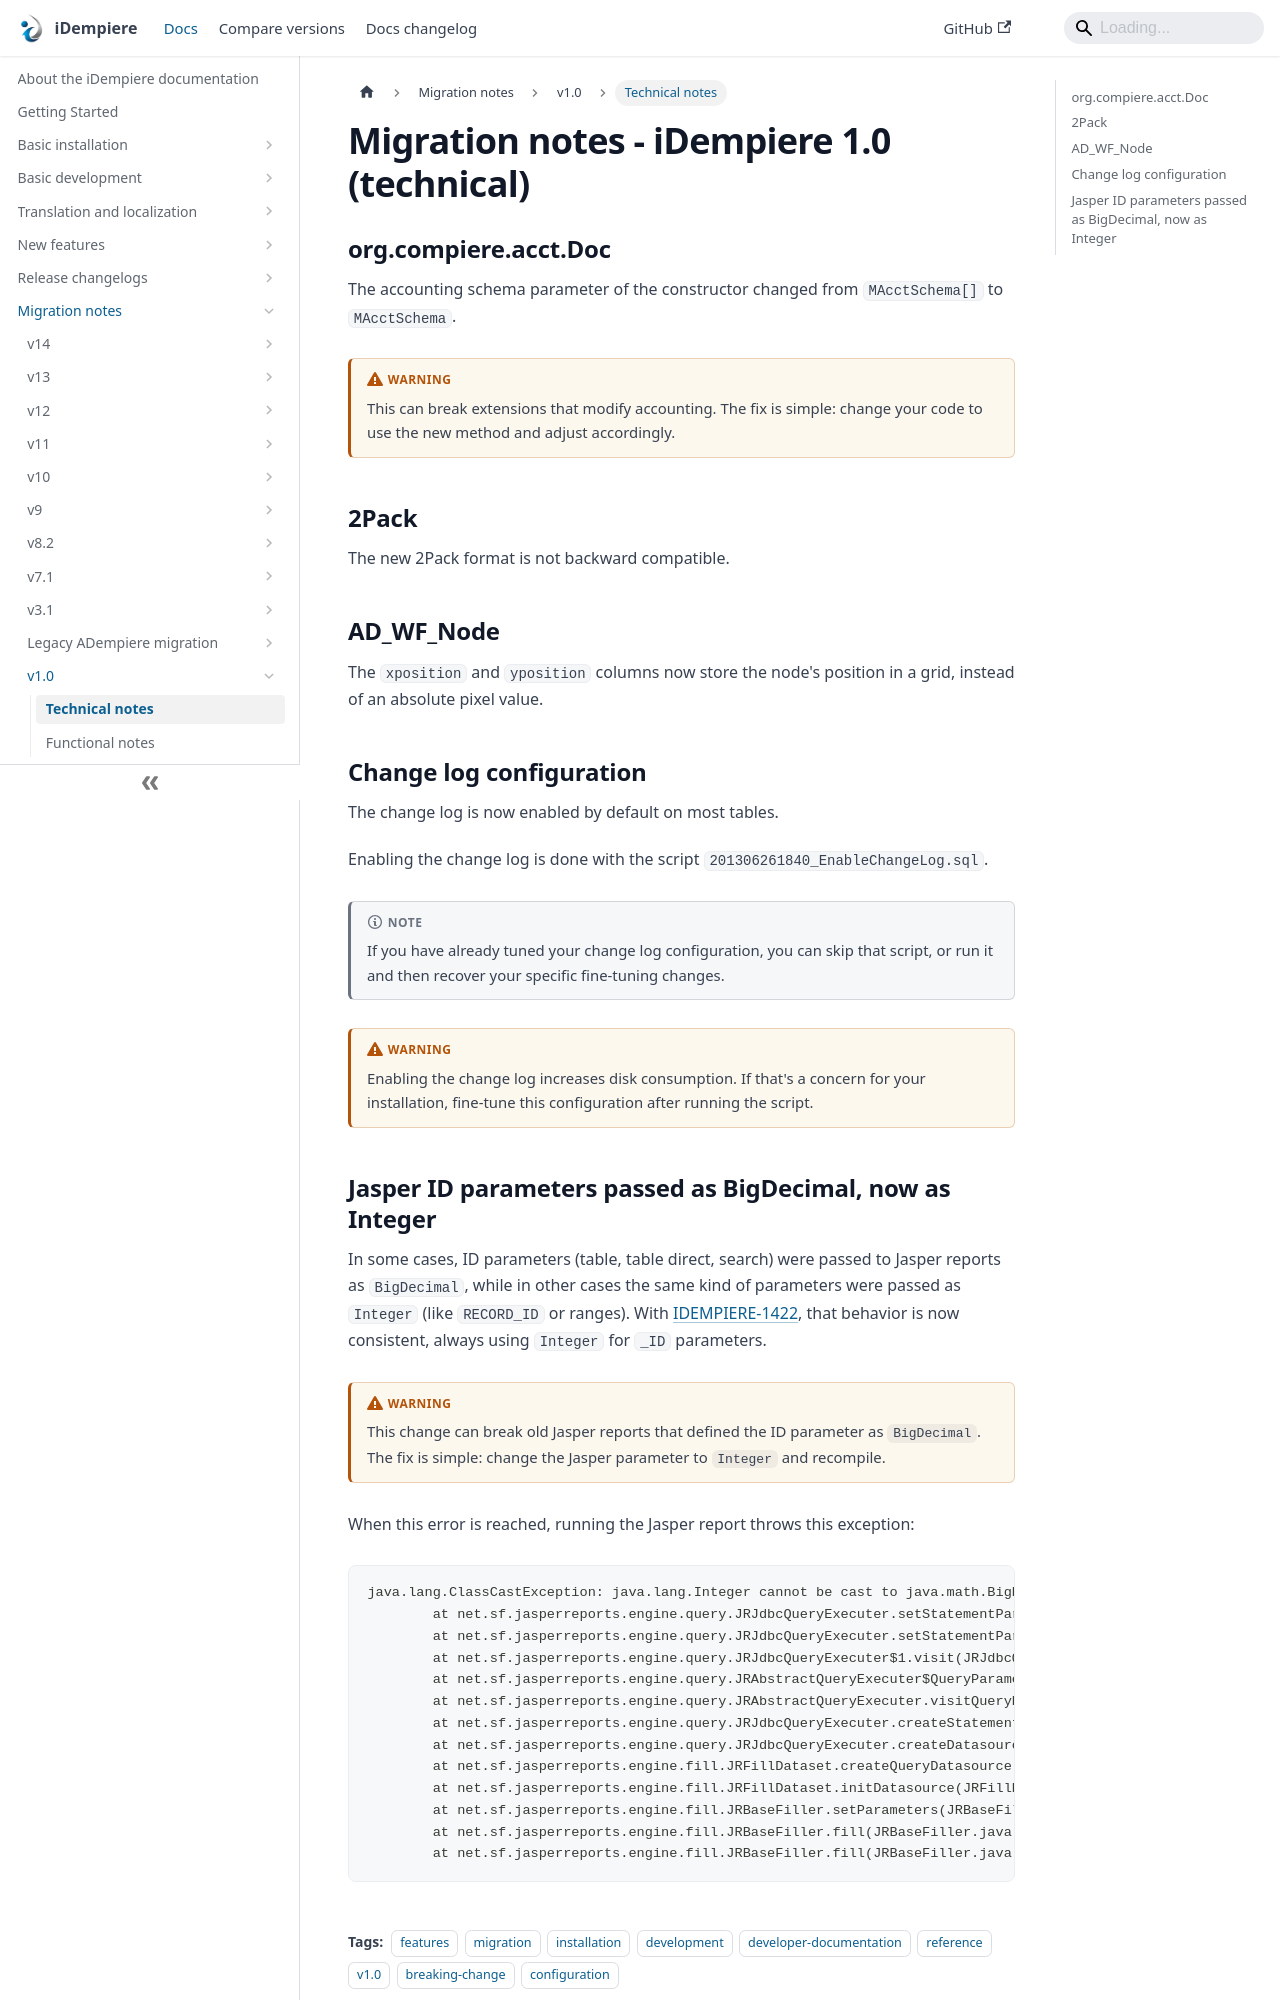

repository: idempiere/idempiere.github.io · page: docs/migration-notes/v1.0/technical-notes.html · generator: docusaurus

---
sidebar_label: "Technical notes"
sidebar_position: 1
description: "Technical migration notes for upgrading to iDempiere 1.0."
tags: [features, migration, installation, development, developer-documentation, reference, v1.0, breaking-change, configuration]
---

# Migration notes - iDempiere 1.0 (technical)

## org.compiere.acct.Doc

The accounting schema parameter of the constructor changed from `MAcctSchema[]` to `MAcctSchema`.

:::warning
This can break extensions that modify accounting. The fix is simple: change your code to use the new method and adjust accordingly.
:::

## 2Pack

The new 2Pack format is not backward compatible.

## AD_WF_Node

The `xposition` and `yposition` columns now store the node's position in a grid, instead of an absolute pixel value.

## Change log configuration

The change log is now enabled by default on most tables.

Enabling the change log is done with the script `201306261840_EnableChangeLog.sql`.

:::note
If you have already tuned your change log configuration, you can skip that script, or run it and then recover your specific fine-tuning changes.
:::

:::warning
Enabling the change log increases disk consumption. If that's a concern for your installation, fine-tune this configuration after running the script.
:::
